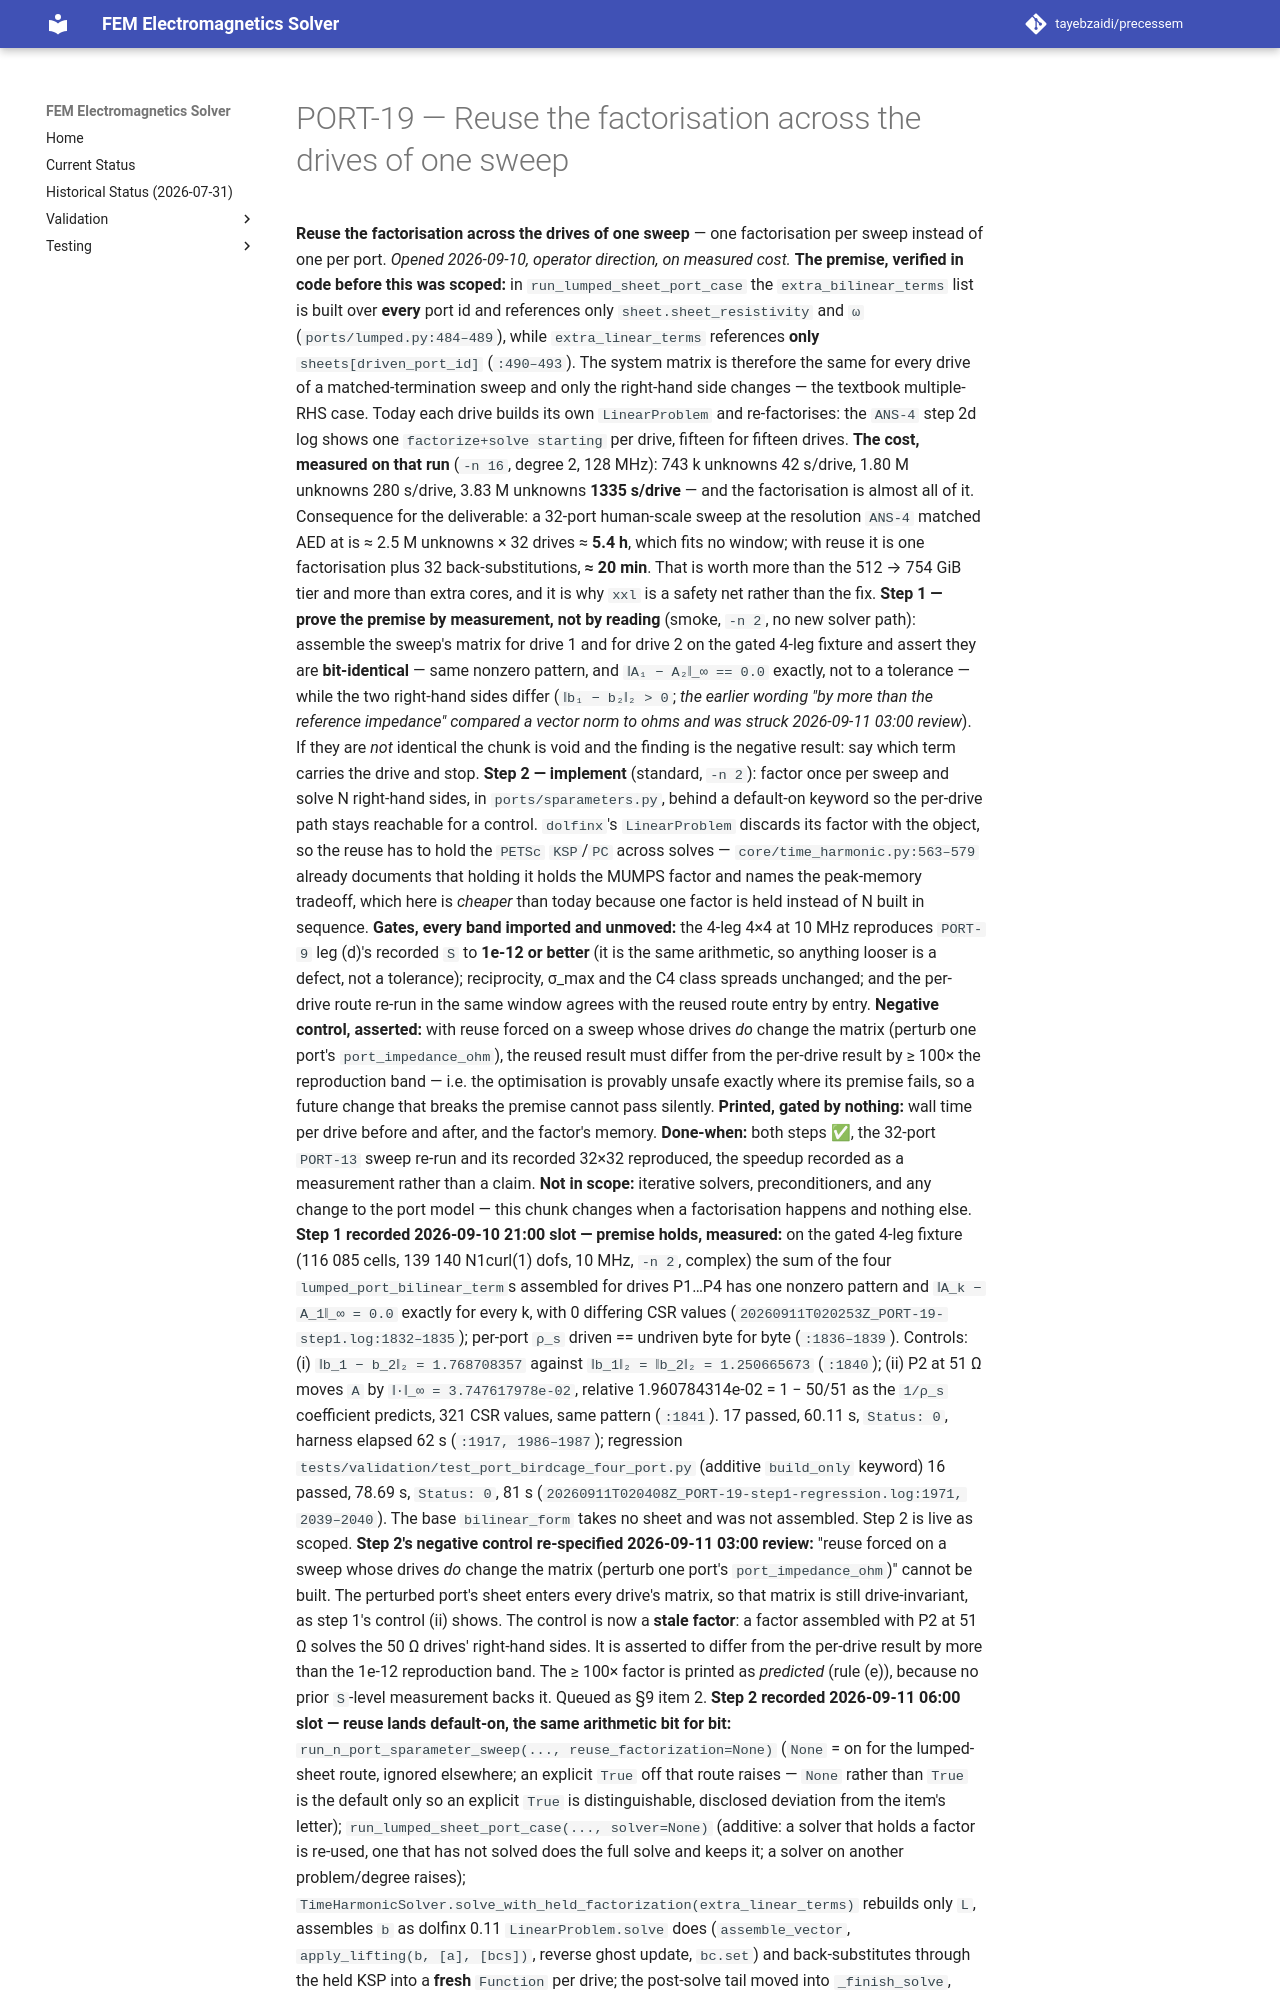

repository: tayebzaidi/precessem · page: planning/chunks/PORT-19/index.html · generator: mkdocs

# PORT-19 — Reuse the factorisation across the drives of one sweep

 **Reuse the factorisation across the drives of one sweep** — one factorisation per sweep instead of one per port. *Opened 2026-09-10, operator direction, on measured cost.* **The premise, verified in code before this was scoped:** in `run_lumped_sheet_port_case` the `extra_bilinear_terms` list is built over **every** port id and references only `sheet.sheet_resistivity` and `ω` (`ports/lumped.py:484–489`), while `extra_linear_terms` references **only** `sheets[driven_port_id]` (`:490–493`). The system matrix is therefore the same for every drive of a matched-termination sweep and only the right-hand side changes — the textbook multiple-RHS case. Today each drive builds its own `LinearProblem` and re-factorises: the `ANS-4` step 2d log shows one `factorize+solve starting` per drive, fifteen for fifteen drives. **The cost, measured on that run** (`-n 16`, degree 2, 128 MHz): 743 k unknowns 42 s/drive, 1.80 M unknowns 280 s/drive, 3.83 M unknowns **1335 s/drive** — and the factorisation is almost all of it. Consequence for the deliverable: a 32-port human-scale sweep at the resolution `ANS-4` matched AED at is ≈ 2.5 M unknowns × 32 drives ≈ **5.4 h**, which fits no window; with reuse it is one factorisation plus 32 back-substitutions, **≈ 20 min**. That is worth more than the 512 → 754 GiB tier and more than extra cores, and it is why `xxl` is a safety net rather than the fix. **Step 1 — prove the premise by measurement, not by reading** (smoke, `-n 2`, no new solver path): assemble the sweep's matrix for drive 1 and for drive 2 on the gated 4-leg fixture and assert they are **bit-identical** — same nonzero pattern, and `‖A₁ − A₂‖_∞ == 0.0` exactly, not to a tolerance — while the two right-hand sides differ (`‖b₁ − b₂‖₂ > 0`; *the earlier wording "by more than the reference impedance" compared a vector norm to ohms and was struck 2026-09-11 03:00 review*). If they are *not* identical the chunk is void and the finding is the negative result: say which term carries the drive and stop. **Step 2 — implement** (standard, `-n 2`): factor once per sweep and solve N right-hand sides, in `ports/sparameters.py`, behind a default-on keyword so the per-drive path stays reachable for a control. `dolfinx`'s `LinearProblem` discards its factor with the object, so the reuse has to hold the `PETSc` `KSP`/`PC` across solves — `core/time_harmonic.py:563–579` already documents that holding it holds the MUMPS factor and names the peak-memory tradeoff, which here is *cheaper* than today because one factor is held instead of N built in sequence. **Gates, every band imported and unmoved:** the 4-leg 4×4 at 10 MHz reproduces `PORT-9` leg (d)'s recorded `S` to **1e-12 or better** (it is the same arithmetic, so anything looser is a defect, not a tolerance); reciprocity, σ_max and the C4 class spreads unchanged; and the per-drive route re-run in the same window agrees with the reused route entry by entry. **Negative control, asserted:** with reuse forced on a sweep whose drives *do* change the matrix (perturb one port's `port_impedance_ohm`), the reused result must differ from the per-drive result by ≥ 100× the reproduction band — i.e. the optimisation is provably unsafe exactly where its premise fails, so a future change that breaks the premise cannot pass silently. **Printed, gated by nothing:** wall time per drive before and after, and the factor's memory. **Done-when:** both steps ✅, the 32-port `PORT-13` sweep re-run and its recorded 32×32 reproduced, the speedup recorded as a measurement rather than a claim. **Not in scope:** iterative solvers, preconditioners, and any change to the port model — this chunk changes when a factorisation happens and nothing else. **Step 1 recorded 2026-09-10 21:00 slot — premise holds, measured:** on the gated 4-leg fixture (116 085 cells, 139 140 N1curl(1) dofs, 10 MHz, `-n 2`, complex) the sum of the four `lumped_port_bilinear_term`s assembled for drives P1…P4 has one nonzero pattern and `‖A_k − A_1‖_∞ = 0.0` exactly for every k, with 0 differing CSR values (`20260911T020253Z_PORT-19-step1.log:1832–1835`); per-port `ρ_s` driven == undriven byte for byte (`:1836–1839`). Controls: (i) `‖b_1 − b_2‖₂ = 1.768708357` against `‖b_1‖₂ = ‖b_2‖₂ = 1.250665673` (`:1840`); (ii) P2 at 51 Ω moves `A` by `‖·‖_∞ = 3.747617978e-02`, relative 1.960784314e-02 = 1 − 50/51 as the `1/ρ_s` coefficient predicts, 321 CSR values, same pattern (`:1841`). 17 passed, 60.11 s, `Status: 0`, harness elapsed 62 s (`:1917, 1986–1987`); regression `tests/validation/test_port_birdcage_four_port.py` (additive `build_only` keyword) 16 passed, 78.69 s, `Status: 0`, 81 s (`20260911T020408Z_PORT-19-step1-regression.log:1971, 2039–2040`). The base `bilinear_form` takes no sheet and was not assembled. Step 2 is live as scoped. **Step 2's negative control re-specified 2026-09-11 03:00 review:** "reuse forced on a sweep whose drives *do* change the matrix (perturb one port's `port_impedance_ohm`)" cannot be built. The perturbed port's sheet enters every drive's matrix, so that matrix is still drive-invariant, as step 1's control (ii) shows. The control is now a **stale factor**: a factor assembled with P2 at 51 Ω solves the 50 Ω drives' right-hand sides. It is asserted to differ from the per-drive result by more than the 1e-12 reproduction band. The ≥ 100× factor is printed as *predicted* (rule (e)), because no prior `S`-level measurement backs it. Queued as §9 item 2. **Step 2 recorded 2026-09-11 06:00 slot — reuse lands default-on, the same arithmetic bit for bit:** `run_n_port_sparameter_sweep(..., reuse_factorization=None)` (`None` = on for the lumped-sheet route, ignored elsewhere; an explicit `True` off that route raises — `None` rather than `True` is the default only so an explicit `True` is distinguishable, disclosed deviation from the item's letter); `run_lumped_sheet_port_case(..., solver=None)` (additive: a solver that holds a factor is re-used, one that has not solved does the full solve and keeps it; a solver on another problem/degree raises); `TimeHarmonicSolver.solve_with_held_factorization(extra_linear_terms)` rebuilds only `L`, assembles `b` as dolfinx 0.11 `LinearProblem.solve` does (`assemble_vector`, `apply_lifting(b, [a], [bcs])`, reverse ghost update, `bc.set`) and back-substitutes through the held KSP into a **fresh** `Function` per drive; the post-solve tail moved into `_finish_solve`, shared by both paths. Gate `tests/validation/test_port19_factor_reuse.py` on the 116 085-cell 4-leg fixture, 10 MHz, `-n 2`, complex: (A) max relative `|S_reused − S_per_drive|` = **0.000e+00** and `Z` likewise, and the four kept `E` phasors (`keep_fields`) differ by 0.000e+00 relative and are di
